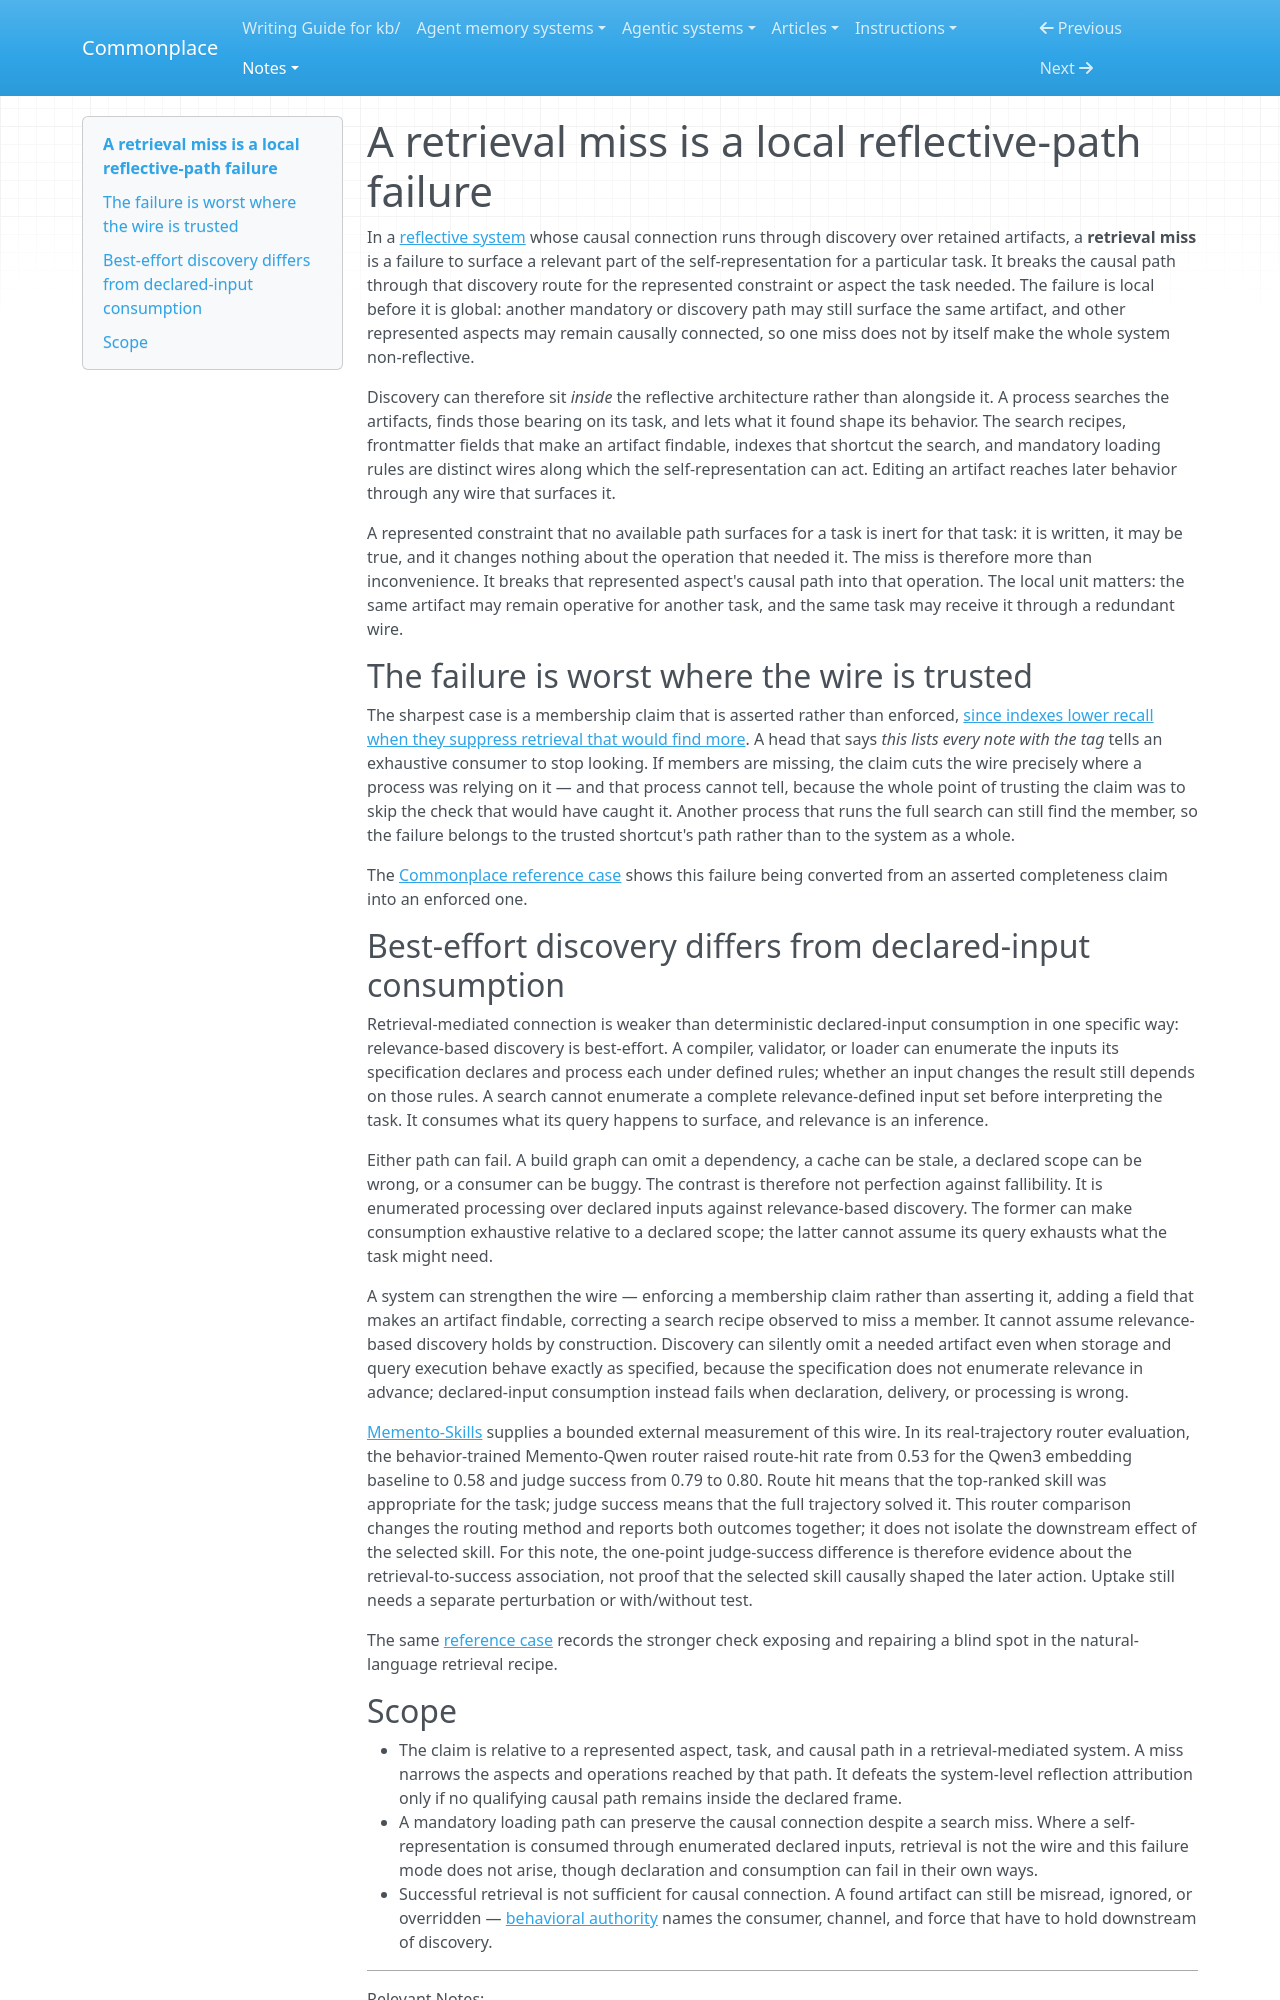

repository: zby/commonplace · page: notes/a-retrieval-miss-is-a-local-reflective-path-failure/index.html · generator: mkdocs

---
description: "A missed relevant artifact leaves its represented aspect inert for the affected task and discovery route, while other loading paths and reflective aspects can remain causally connected"
type: types/note.md
traits: [title-as-claim]
tags: [computational-model, self-improving-systems, reflection, context-engineering, failure-modes, curation, kb-maintenance, learning-theory]
---

# A retrieval miss is a local reflective-path failure

In a [reflective system](./definitions/reflective-system.md) whose causal connection runs through discovery over retained artifacts, a **retrieval miss** is a failure to surface a relevant part of the self-representation for a particular task. It breaks the causal path through that discovery route for the represented constraint or aspect the task needed. The failure is local before it is global: another mandatory or discovery path may still surface the same artifact, and other represented aspects may remain causally connected, so one miss does not by itself make the whole system non-reflective.

Discovery can therefore sit *inside* the reflective architecture rather than alongside it. A process searches the artifacts, finds those bearing on its task, and lets what it found shape its behavior. The search recipes, frontmatter fields that make an artifact findable, indexes that shortcut the search, and mandatory loading rules are distinct wires along which the self-representation can act. Editing an artifact reaches later behavior through any wire that surfaces it.

A represented constraint that no available path surfaces for a task is inert for that task: it is written, it may be true, and it changes nothing about the operation that needed it. The miss is therefore more than inconvenience. It breaks that represented aspect's causal path into that operation. The local unit matters: the same artifact may remain operative for another task, and the same task may receive it through a redundant wire.

## The failure is worst where the wire is trusted

The sharpest case is a membership claim that is asserted rather than enforced, [since indexes lower recall when they suppress retrieval that would find more](./indexes-lower-recall-when-they-suppress-retrieval-that-would-find-more.md). A head that says *this lists every note with the tag* tells an exhaustive consumer to stop looking. If members are missing, the claim cuts the wire precisely where a process was relying on it — and that process cannot tell, because the whole point of trusting the claim was to skip the check that would have caught it. Another process that runs the full search can still find the member, so the failure belongs to the trusted shortcut's path rather than to the system as a whole.

The [Commonplace reference case](./evidence/commonplace-as-a-reflective-system.md) shows this failure being converted from an asserted completeness claim into an enforced one.

## Best-effort discovery differs from declared-input consumption

Retrieval-mediated connection is weaker than deterministic declared-input consumption in one specific way: relevance-based discovery is best-effort. A compiler, validator, or loader can enumerate the inputs its specification declares and process each under defined rules; whether an input changes the result still depends on those rules. A search cannot enumerate a complete relevance-defined input set before interpreting the task. It consumes what its query happens to surface, and relevance is an inference.

Either path can fail. A build graph can omit a dependency, a cache can be stale, a declared scope can be wrong, or a consumer can be buggy. The contrast is therefore not perfection against fallibility. It is enumerated processing over declared inputs against relevance-based discovery. The former can make consumption exhaustive relative to a declared scope; the latter cannot assume its query exhausts what the task might need.

A system can strengthen the wire — enforcing a membership claim rather than asserting it, adding a field that makes an artifact findable, correcting a search recipe observed to miss a member. It cannot assume relevance-based discovery holds by construction. Discovery can silently omit a needed artifact even when storage and query execution behave exactly as specified, because the specification does not enumerate relevance in advance; declared-input consumption instead fails when declaration, delivery, or processing is wrong.

[Memento-Skills](../sources/memento-skills-let-agents-design-agents.ingest.md) supplies a bounded external measurement of this wire. In its real-trajectory router evaluation, the behavior-trained Memento-Qwen router raised route-hit rate from 0.53 for the Qwen3 embedding baseline to 0.58 and judge success from 0.79 to 0.80. Route hit means that the top-ranked skill was appropriate for the task; judge success means that the full trajectory solved it. This router comparison changes the routing method and reports both outcomes together; it does not isolate the downstream effect of the selected skill. For this note, the one-point judge-success difference is therefore evidence about the retrieval-to-success association, not proof that the selected skill causally shaped the later action. Uptake still needs a separate perturbation or with/without test.

The same [reference case](./evidence/commonplace-as-a-reflective-system.md) records the stronger check exposing and repairing a blind spot in the natural-language retrieval recipe.
